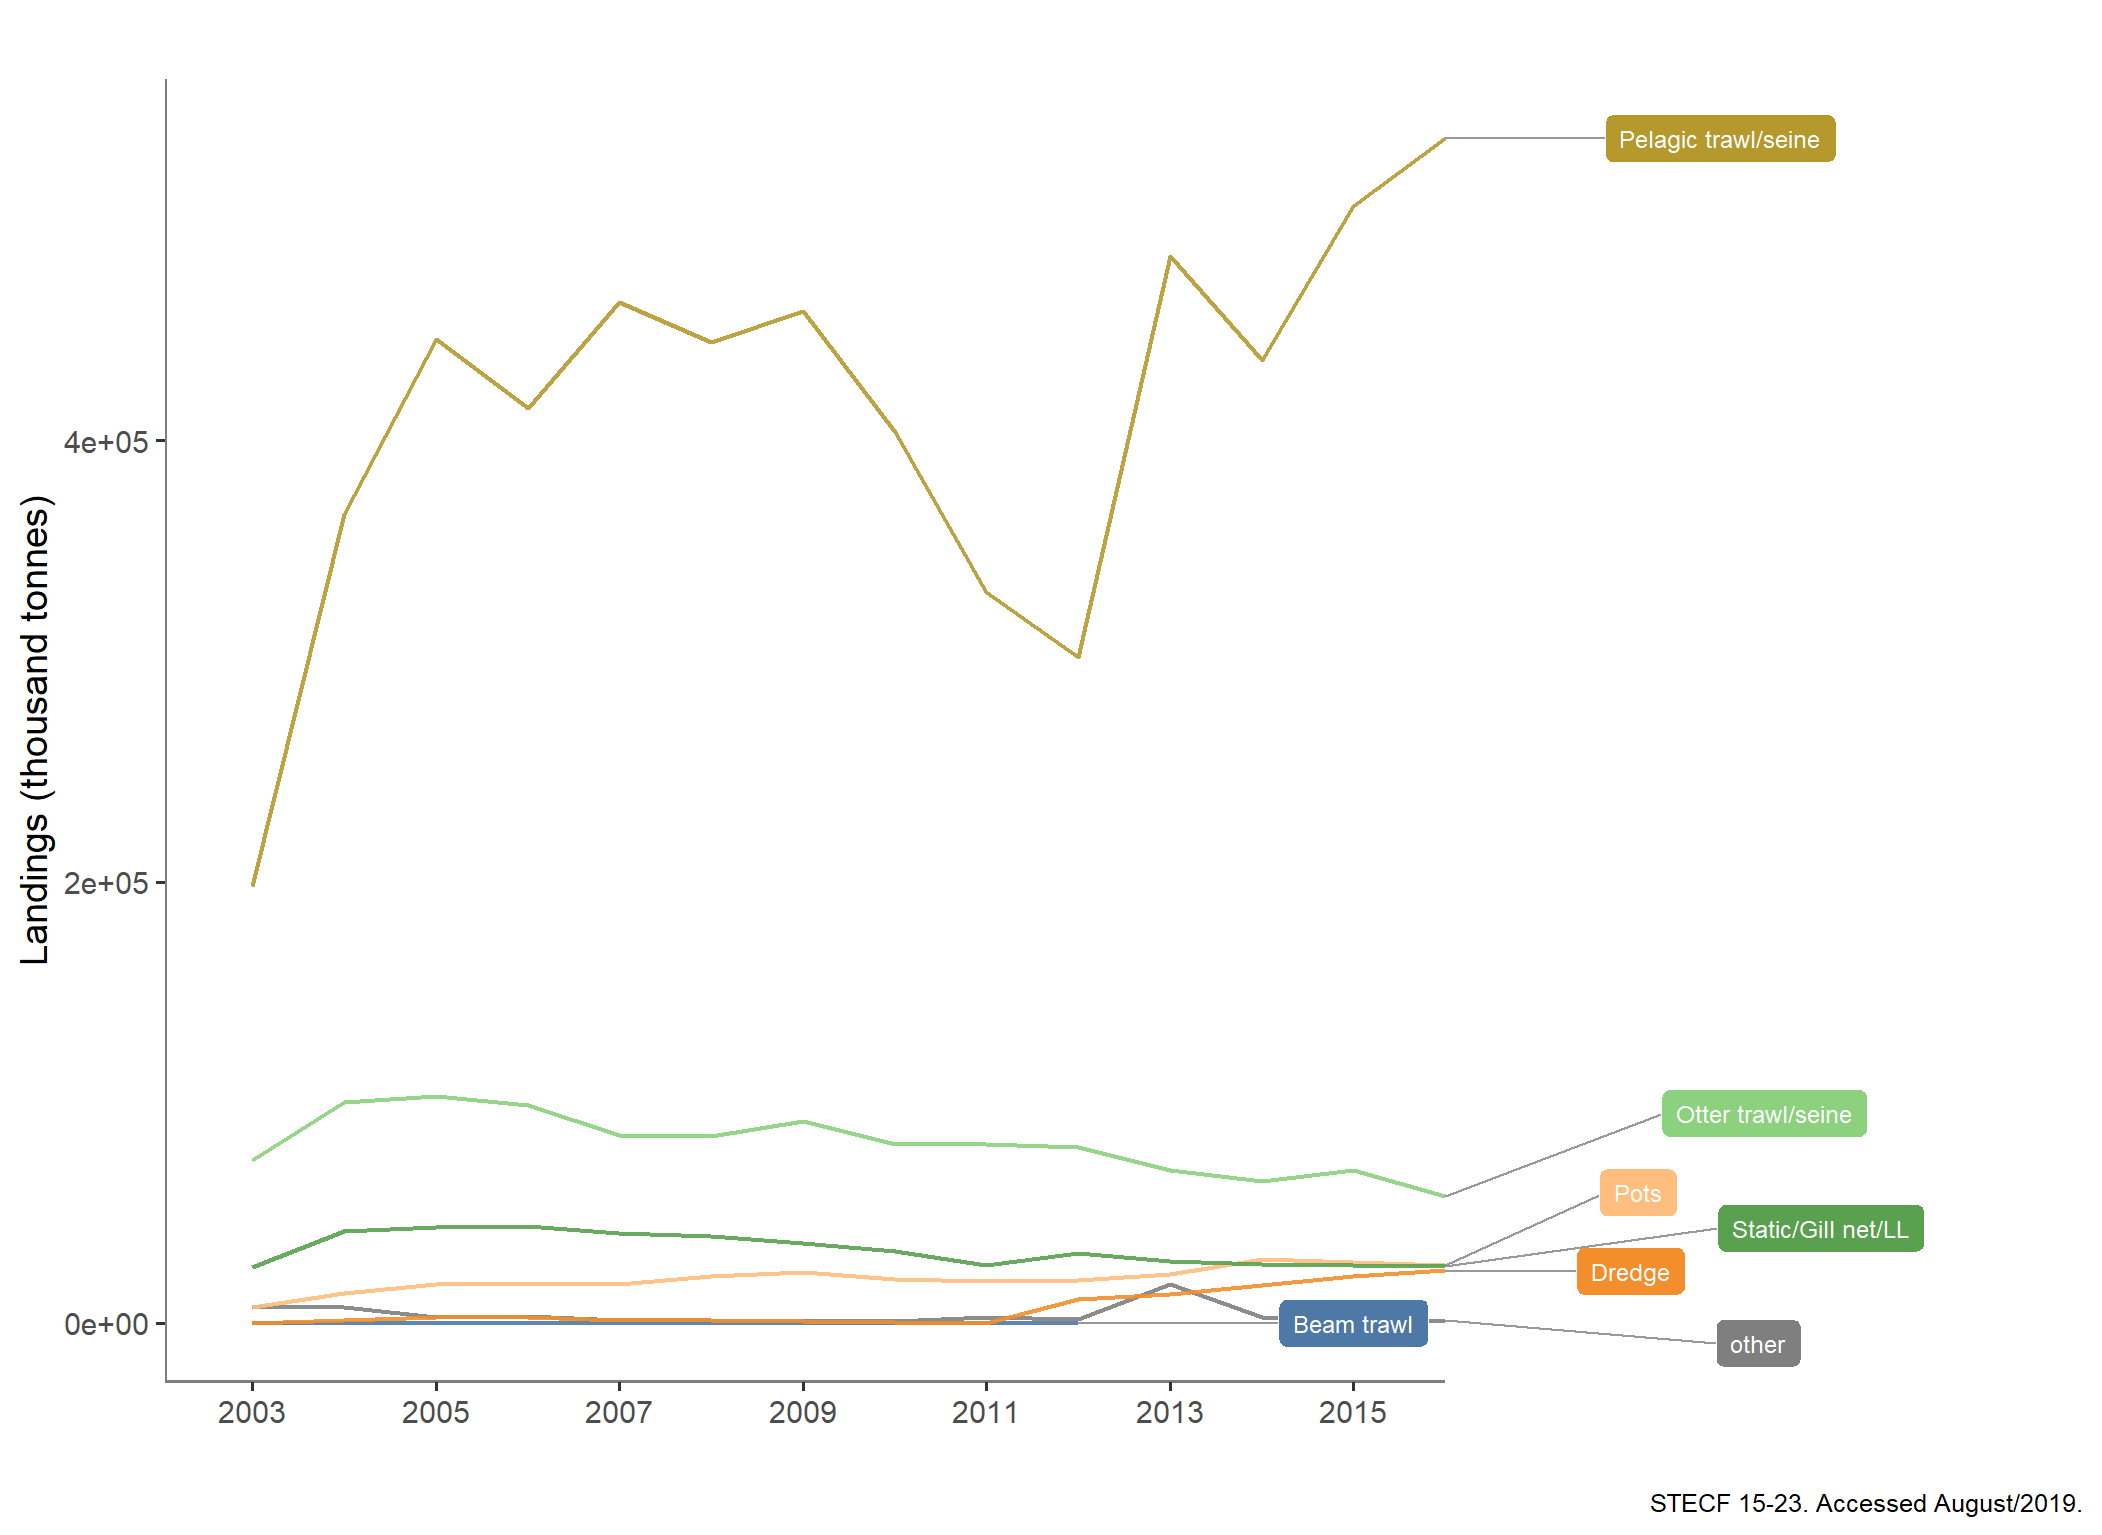

The table this chart was drawn from, first rows:
type_var, YEAR, typeTotal
Beam trawl, 2003, 3.672
Beam trawl, 2005, 0.675
Beam trawl, 2006, 3.36
Beam trawl, 2007, 2
Beam trawl, 2008, 68.79
Beam trawl, 2009, 15.34
Beam trawl, 2010, 3.831
Beam trawl, 2011, 6.638
Beam trawl, 2012, 2.77
Dredge, 2003, 8.945
Dredge, 2005, 2484
Dredge, 2006, 2418
Dredge, 2007, 1298
Dredge, 2008, 1041
Dredge, 2009, 644
Dredge, 2011, 0.011
Dredge, 2012, 10918
Dredge, 2013, 13250
Dredge, 2015, 21398
Dredge, 2016, 23851
Otter trawl/seine, 2003, 73703
Otter trawl/seine, 2004, 99922
Otter trawl/seine, 2005, 102779
Otter trawl/seine, 2006, 98773
Otter trawl/seine, 2007, 85006
Otter trawl/seine, 2008, 84875
Otter trawl/seine, 2009, 91557
Otter trawl/seine, 2010, 81042
Otter trawl/seine, 2011, 81030
Otter trawl/seine, 2012, 79580
Otter trawl/seine, 2013, 69347
Otter trawl/seine, 2014, 64141
Otter trawl/seine, 2015, 69389
Otter trawl/seine, 2016, 57415
Pelagic trawl/seine, 2003, 198028
Pelagic trawl/seine, 2004, 366481
Pelagic trawl/seine, 2005, 446129
Pelagic trawl/seine, 2006, 414675
Pelagic trawl/seine, 2007, 462980
Pelagic trawl/seine, 2008, 444821
Pelagic trawl/seine, 2009, 458844
Pelagic trawl/seine, 2010, 404029
Pelagic trawl/seine, 2011, 331315
Pelagic trawl/seine, 2012, 301725
Pelagic trawl/seine, 2013, 483725
Pelagic trawl/seine, 2014, 436405
Pelagic trawl/seine, 2015, 506234
Pelagic trawl/seine, 2016, 537068
Pots, 2003, 7222
Pots, 2004, 13699
Pots, 2005, 17459
Pots, 2006, 17363
Pots, 2007, 17419
Pots, 2008, 21376
Pots, 2009, 22797
Pots, 2010, 19880
Pots, 2011, 18780
Pots, 2012, 19450
Pots, 2013, 22118
Pots, 2014, 29115
... 30 more rows
